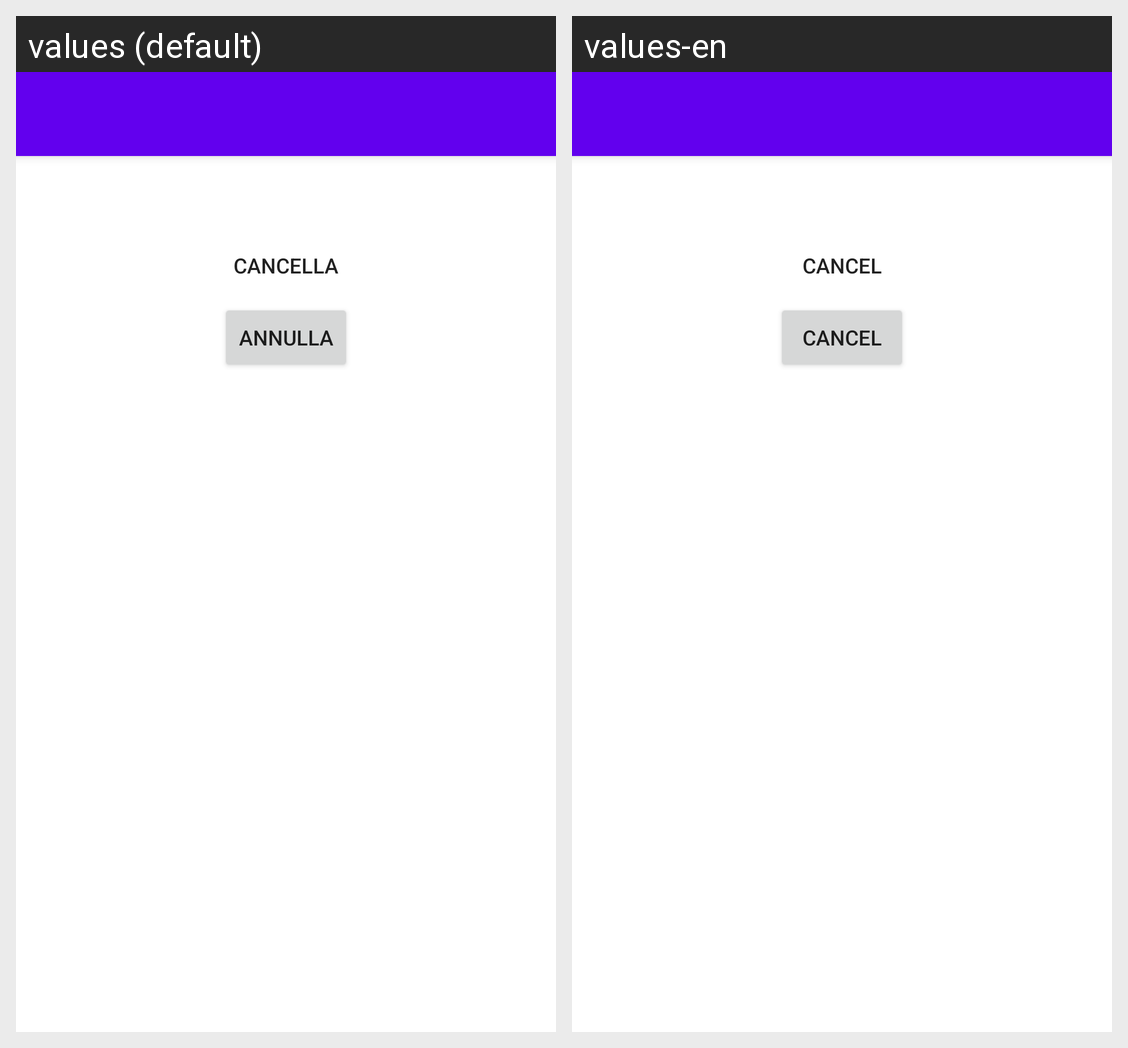

Strings drawn on this Android screen and how each of the app's shown locales translates them:
Android screen res/layout/activity_crud_delete_museo.xml rendered under 2 locales, left to right: values (default), values-en. Device: Nexus 5 (rendered at 1080×1920; each locale shown at half size, 540×960, under a caption strip naming it); theme Theme.EProject.
Strings drawn on this screen, with the default value and each locale's value (text and hints the layout hard-codes, and strings that could not be matched under every locale, appear in the picture but are not listed):

cancella
  values: Cancella
  values-en: Cancel

annulla
  values: Annulla
  values-en: Cancel
